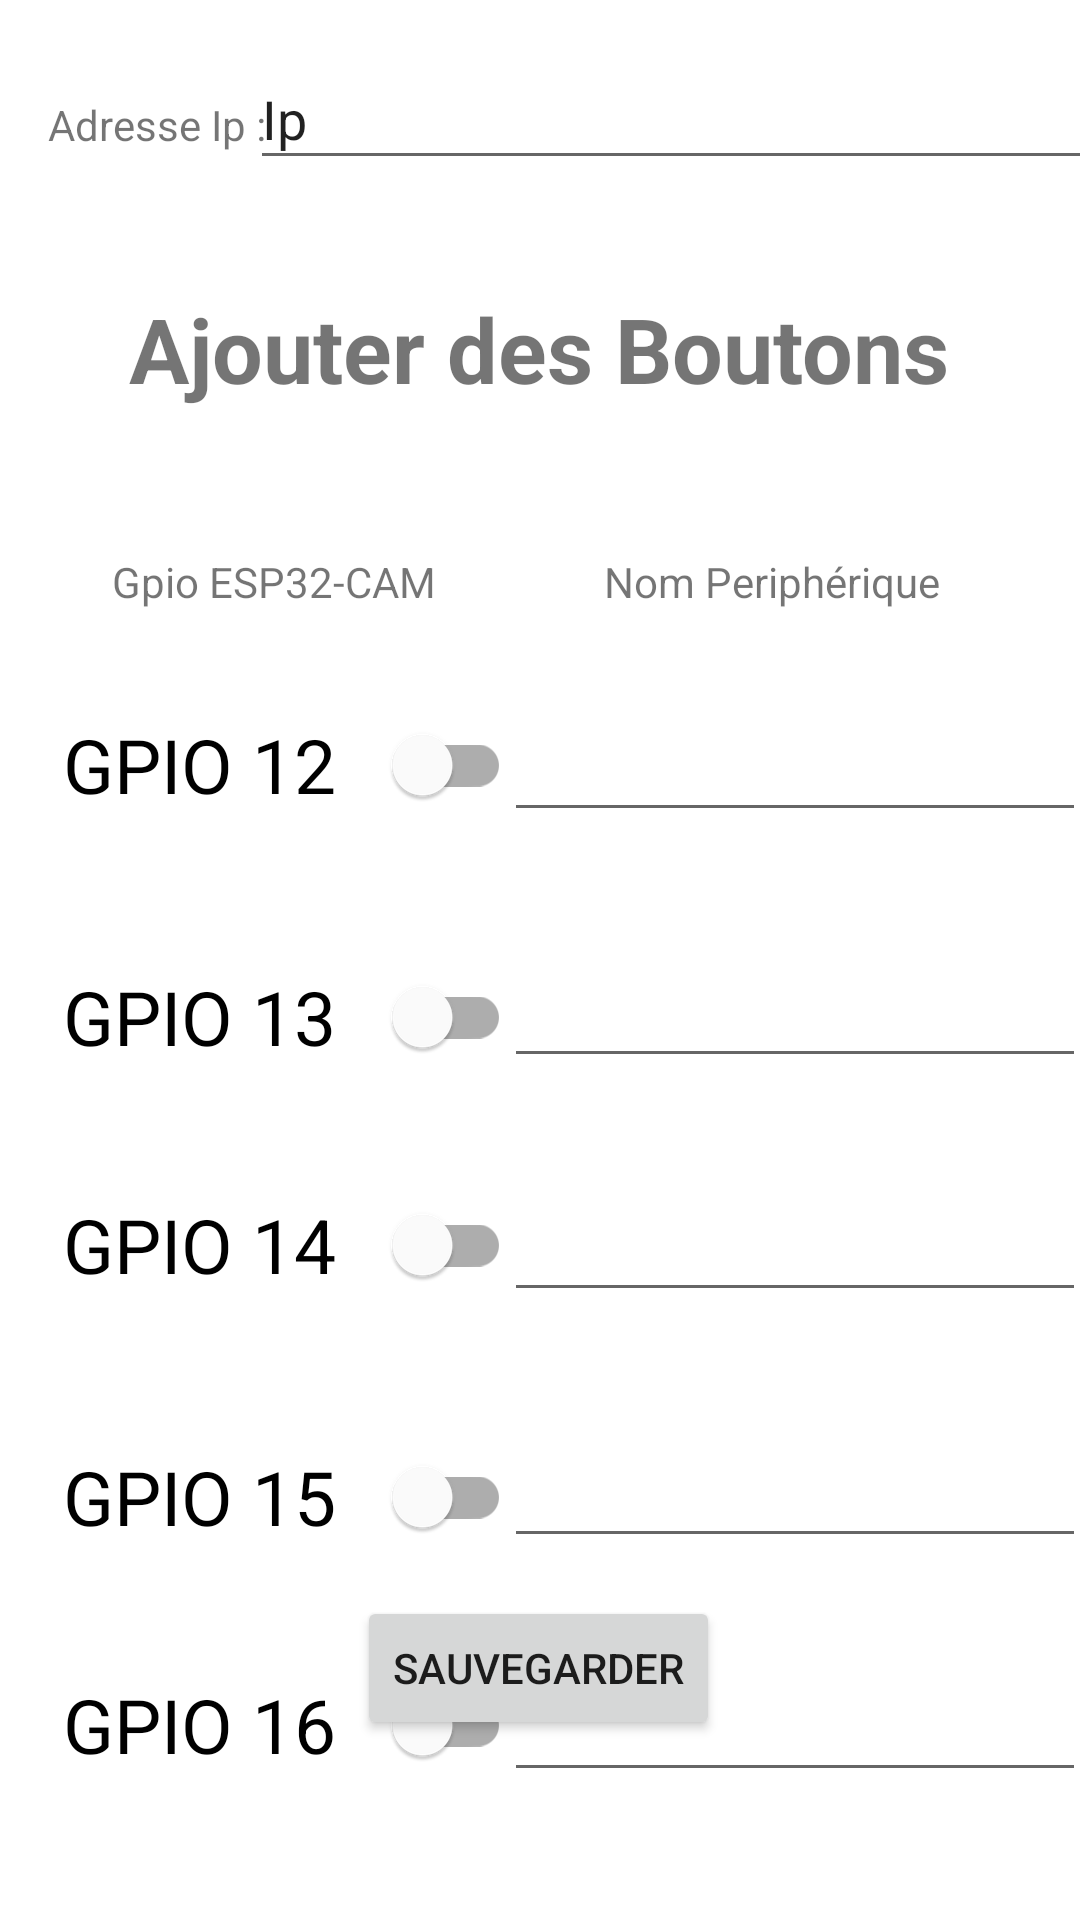

Write the Android layout XML for this screen, with the resource values it uses.
<!-- AndroidManifest.xml: application theme Theme.Camera_app -->
<!-- res/layout/activity_add_camera.xml -->
<?xml version="1.0" encoding="utf-8"?>
<androidx.constraintlayout.widget.ConstraintLayout xmlns:android="http://schemas.android.com/apk/res/android"
    xmlns:app="http://schemas.android.com/apk/res-auto"
    xmlns:tools="http://schemas.android.com/tools"
    android:layout_width="match_parent"
    android:layout_height="match_parent"
    tools:context=".AddCameraActivity">

    <EditText
        android:id="@+id/gpio16Name"
        android:layout_width="194dp"
        android:layout_height="42dp"
        android:layout_marginTop="36dp"
        android:ems="10"
        android:inputType="textPersonName"
        app:layout_constraintEnd_toEndOf="parent"
        app:layout_constraintHorizontal_bias="0.547"
        app:layout_constraintStart_toEndOf="@+id/switch_addButtons5"
        app:layout_constraintTop_toBottomOf="@+id/gpio15Name" />

    <EditText
        android:id="@+id/gpio15Name"
        android:layout_width="194dp"
        android:layout_height="42dp"
        android:layout_marginTop="40dp"
        android:ems="10"
        android:inputType="textPersonName"
        app:layout_constraintEnd_toEndOf="parent"
        app:layout_constraintHorizontal_bias="0.547"
        app:layout_constraintStart_toEndOf="@+id/switch_addButtons4"
        app:layout_constraintTop_toBottomOf="@+id/gpio14Name" />

    <EditText
        android:id="@+id/gpio14Name"
        android:layout_width="194dp"
        android:layout_height="42dp"
        android:layout_marginTop="36dp"
        android:ems="10"
        android:inputType="textPersonName"
        app:layout_constraintEnd_toEndOf="parent"
        app:layout_constraintHorizontal_bias="0.547"
        app:layout_constraintStart_toEndOf="@+id/switch_addButtons"
        app:layout_constraintTop_toBottomOf="@+id/gpio13Name" />

    <TextView
        android:id="@+id/addCamera"
        android:layout_width="wrap_content"
        android:layout_height="wrap_content"
        android:layout_marginStart="16dp"
        android:layout_marginTop="32dp"
        android:text="Adresse Ip :"
        app:layout_constraintStart_toStartOf="parent"
        app:layout_constraintTop_toTopOf="parent" />

    <EditText
        android:id="@+id/addCameraIp"
        android:layout_width="282dp"
        android:layout_height="44dp"
        android:layout_marginTop="16dp"
        android:ems="10"
        android:inputType="textPersonName"
        android:text="Ip"
        app:layout_constraintEnd_toEndOf="parent"
        app:layout_constraintStart_toEndOf="@+id/addCamera"
        app:layout_constraintTop_toTopOf="parent" />

    <com.google.android.material.switchmaterial.SwitchMaterial
        android:id="@+id/switch_addButtons"
        android:layout_width="wrap_content"
        android:layout_height="wrap_content"
        android:layout_marginTop="180dp"
        android:text="GPIO 12   "
        android:textSize="25sp"
        app:layout_constraintEnd_toEndOf="parent"
        app:layout_constraintHorizontal_bias="0.099"
        app:layout_constraintStart_toStartOf="parent"
        app:layout_constraintTop_toBottomOf="@+id/addCamera" />

    <EditText
        android:id="@+id/gpio12Name"
        android:layout_width="194dp"
        android:layout_height="42dp"
        android:layout_marginTop="32dp"
        android:ems="10"
        android:inputType="textPersonName"
        app:layout_constraintEnd_toEndOf="parent"
        app:layout_constraintHorizontal_bias="0.547"
        app:layout_constraintStart_toEndOf="@+id/switch_addButtons"
        app:layout_constraintTop_toBottomOf="@+id/textView4" />

    <EditText
        android:id="@+id/gpio13Name"
        android:layout_width="194dp"
        android:layout_height="42dp"
        android:layout_marginTop="40dp"
        android:ems="10"
        android:inputType="textPersonName"
        app:layout_constraintEnd_toEndOf="parent"
        app:layout_constraintHorizontal_bias="0.547"
        app:layout_constraintStart_toEndOf="@+id/switch_addButtons2"
        app:layout_constraintTop_toBottomOf="@+id/gpio12Name" />

    <com.google.android.material.switchmaterial.SwitchMaterial
        android:id="@+id/switch_addButtons2"
        android:layout_width="wrap_content"
        android:layout_height="wrap_content"
        android:layout_marginTop="36dp"
        android:text="GPIO 13   "
        android:textSize="25sp"
        app:layout_constraintEnd_toEndOf="parent"
        app:layout_constraintHorizontal_bias="0.099"
        app:layout_constraintStart_toStartOf="parent"
        app:layout_constraintTop_toBottomOf="@+id/switch_addButtons" />

    <com.google.android.material.switchmaterial.SwitchMaterial
        android:id="@+id/switch_addButtons5"
        android:layout_width="wrap_content"
        android:layout_height="wrap_content"
        android:layout_marginTop="28dp"
        android:text="GPIO 16   "
        android:textSize="25sp"
        app:layout_constraintEnd_toEndOf="parent"
        app:layout_constraintHorizontal_bias="0.099"
        app:layout_constraintStart_toStartOf="parent"
        app:layout_constraintTop_toBottomOf="@+id/switch_addButtons4" />

    <com.google.android.material.switchmaterial.SwitchMaterial
        android:id="@+id/switch_addButtons3"
        android:layout_width="wrap_content"
        android:layout_height="wrap_content"
        android:layout_marginTop="28dp"
        android:text="GPIO 14   "
        android:textSize="25sp"
        app:layout_constraintEnd_toEndOf="parent"
        app:layout_constraintHorizontal_bias="0.099"
        app:layout_constraintStart_toStartOf="parent"
        app:layout_constraintTop_toBottomOf="@+id/switch_addButtons2" />

    <com.google.android.material.switchmaterial.SwitchMaterial
        android:id="@+id/switch_addButtons4"
        android:layout_width="wrap_content"
        android:layout_height="wrap_content"
        android:layout_marginTop="36dp"
        android:text="GPIO 15   "
        android:textSize="25sp"
        app:layout_constraintEnd_toEndOf="parent"
        app:layout_constraintHorizontal_bias="0.099"
        app:layout_constraintStart_toStartOf="parent"
        app:layout_constraintTop_toBottomOf="@+id/switch_addButtons3" />

    <TextView
        android:id="@+id/textView2"
        android:layout_width="wrap_content"
        android:layout_height="wrap_content"
        android:layout_marginTop="36dp"
        android:text="Ajouter des Boutons"
        android:textSize="30sp"
        android:textStyle="bold"
        app:layout_constraintEnd_toEndOf="parent"
        app:layout_constraintHorizontal_bias="0.496"
        app:layout_constraintStart_toStartOf="parent"
        app:layout_constraintTop_toBottomOf="@+id/addCameraIp" />

    <TextView
        android:id="@+id/textView3"
        android:layout_width="wrap_content"
        android:layout_height="wrap_content"
        android:layout_marginTop="48dp"
        android:text="Gpio ESP32-CAM"
        app:layout_constraintEnd_toEndOf="parent"
        app:layout_constraintHorizontal_bias="0.148"
        app:layout_constraintStart_toStartOf="parent"
        app:layout_constraintTop_toBottomOf="@+id/textView2" />

    <TextView
        android:id="@+id/textView4"
        android:layout_width="wrap_content"
        android:layout_height="wrap_content"
        android:layout_marginTop="48dp"
        android:text="Nom Periphérique"
        app:layout_constraintEnd_toEndOf="parent"
        app:layout_constraintHorizontal_bias="0.547"
        app:layout_constraintStart_toEndOf="@+id/textView3"
        app:layout_constraintTop_toBottomOf="@+id/textView2" />

    <Button
        android:id="@+id/saveAddCameraButton"
        android:layout_width="wrap_content"
        android:layout_height="wrap_content"
        android:layout_marginBottom="60dp"
        android:text="Sauvegarder"
        app:layout_constraintBottom_toBottomOf="parent"
        app:layout_constraintEnd_toEndOf="parent"
        app:layout_constraintHorizontal_bias="0.498"
        app:layout_constraintStart_toStartOf="parent" />

</androidx.constraintlayout.widget.ConstraintLayout>
<!-- resources referenced by this layout -->
<resources>
  <style name="Theme.Camera_app" parent="Theme.MaterialComponents.DayNight.NoActionBar">
          
          <item name="colorPrimary">@color/purple_500</item>
          <item name="colorPrimaryVariant">@color/purple_700</item>
          <item name="colorOnPrimary">@color/white</item>
          
          <item name="colorSecondary">@color/teal_200</item>
          <item name="colorSecondaryVariant">@color/teal_700</item>
          <item name="colorOnSecondary">@color/black</item>
          
          <item name="android:statusBarColor" tools:targetApi="l">?attr/colorPrimaryVariant</item>
          
      </style>
  <color name="purple_500">#FF6200EE</color>
  <color name="purple_700">#FF3700B3</color>
  <color name="white">#FFFFFFFF</color>
  <color name="teal_200">#FF03DAC5</color>
  <color name="teal_700">#FF018786</color>
  <color name="black">#FF000000</color>
</resources>
